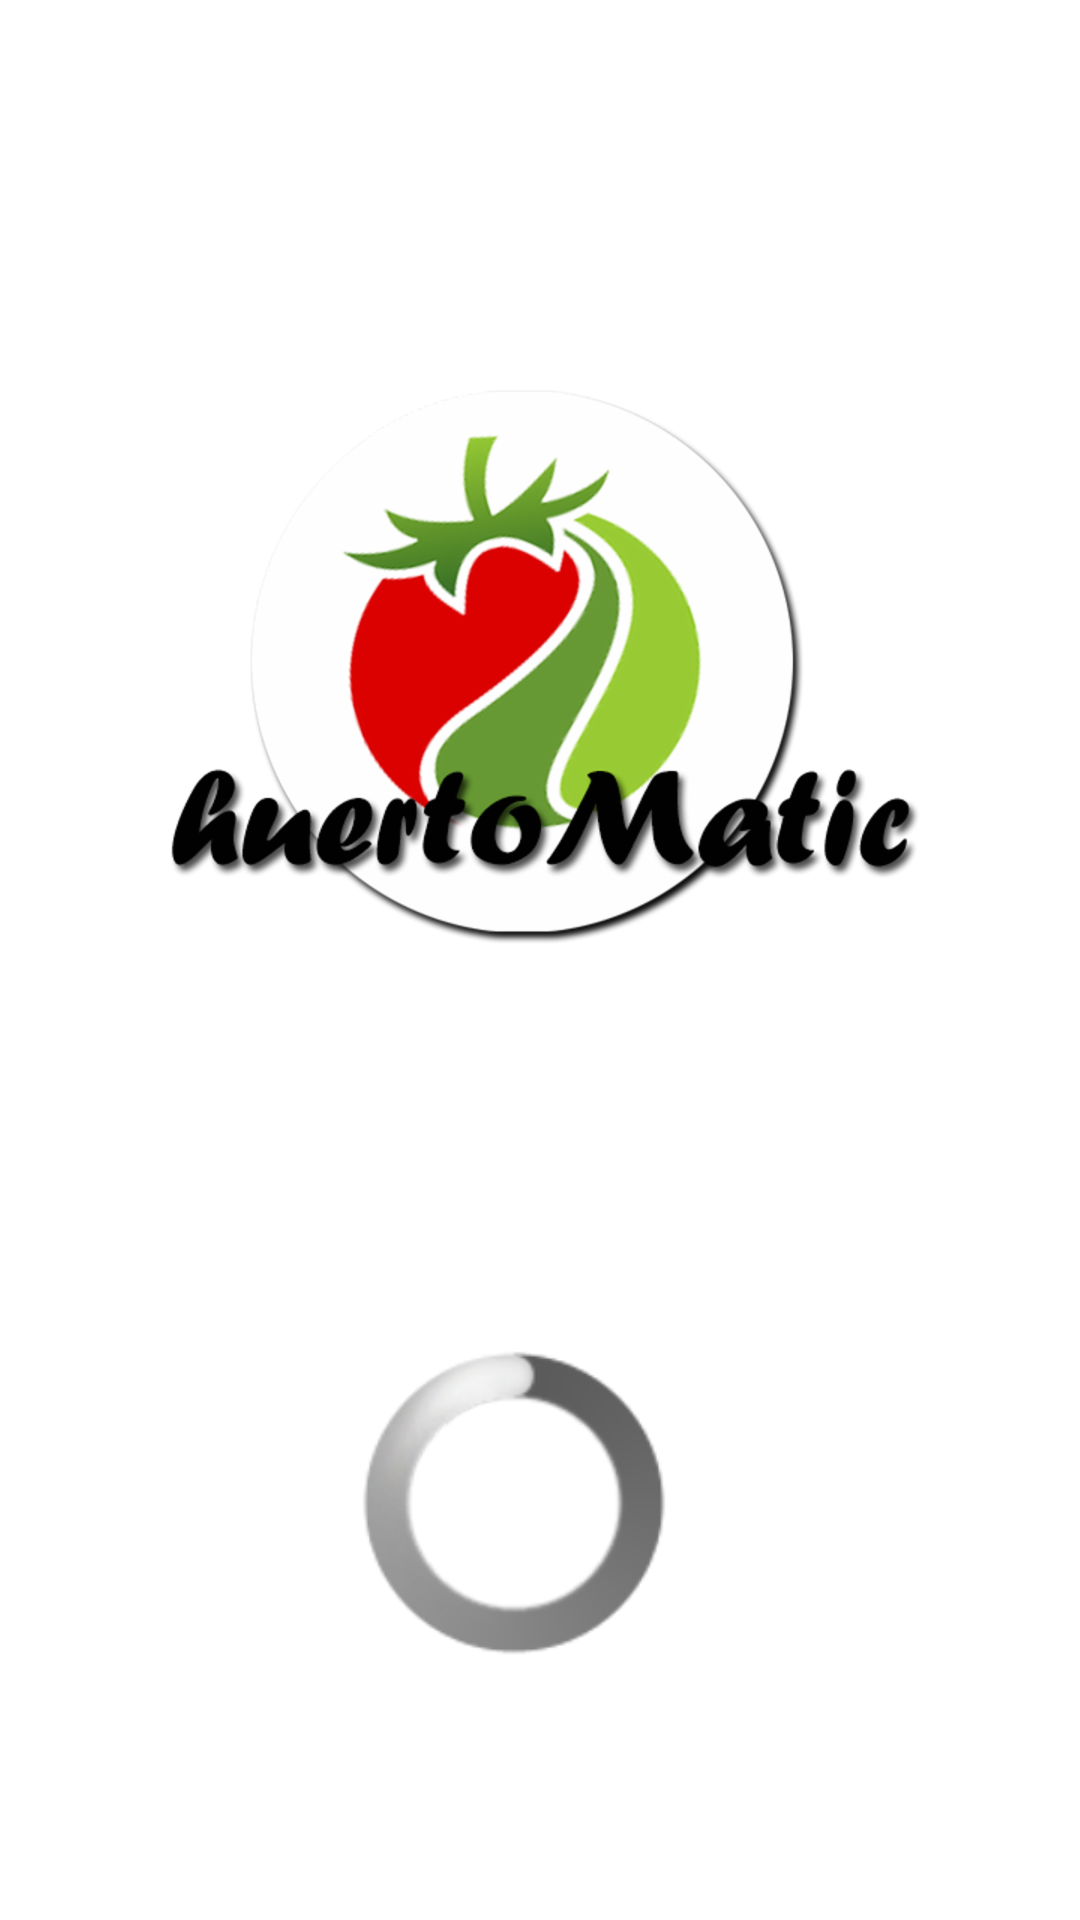

Android layout source for this screen:
<!-- AndroidManifest.xml: application theme Theme.HuertoMatic -->
<!-- res/layout/fragment_inicio.xml -->
<?xml version="1.0" encoding="utf-8"?>
<androidx.constraintlayout.widget.ConstraintLayout xmlns:android="http://schemas.android.com/apk/res/android"
    xmlns:app="http://schemas.android.com/apk/res-auto"
    xmlns:tools="http://schemas.android.com/tools"
    android:layout_width="match_parent"
    android:layout_height="match_parent"
    tools:context=".inicio" >

    <ProgressBar
        android:id="@+id/progressBar"
        style="@android:style/Widget.ProgressBar.Large"
        android:layout_width="286dp"
        android:layout_height="102dp"
        android:layout_marginStart="64dp"
        android:layout_marginTop="106dp"
        android:layout_marginEnd="64dp"
        app:layout_constraintEnd_toEndOf="parent"
        app:layout_constraintHorizontal_bias="0.666"
        app:layout_constraintStart_toStartOf="parent"
        app:layout_constraintTop_toBottomOf="@+id/imageView2" />

    <ImageView
        android:id="@+id/imageView2"
        android:layout_width="wrap_content"
        android:layout_height="wrap_content"
        android:layout_marginStart="77dp"
        android:layout_marginTop="88dp"
        android:layout_marginEnd="78dp"
        android:contentDescription="@string/todo"
        android:src="@drawable/logo_intro_app"
        app:layout_constraintEnd_toEndOf="parent"
        app:layout_constraintHorizontal_bias="0.49"
        app:layout_constraintStart_toStartOf="parent"
        app:layout_constraintTop_toTopOf="parent" />
</androidx.constraintlayout.widget.ConstraintLayout>
<!-- resources referenced by this layout -->
<resources>
  <!-- drawable logo_intro_app: png bitmap (drawable-hdpi, 53809 bytes) -->
  <string name="todo">TODO</string>
  <style name="Theme.HuertoMatic" parent="Theme.MaterialComponents.DayNight.NoActionBar">
          
          <item name="colorPrimary">@color/purple_500</item>
          <item name="colorPrimaryVariant">@color/purple_700</item>
          <item name="colorOnPrimary">@color/white</item>
          
          <item name="colorSecondary">@color/teal_200</item>
          <item name="colorSecondaryVariant">@color/teal_700</item>
          <item name="colorOnSecondary">@color/black</item>
          
          <item name="android:statusBarColor" tools:targetApi="l">?attr/colorOnPrimary</item>
          
      </style>
  <!-- not gathered from this repository: default colours our renderer supplied (Android Studio template values) -->
  <color name="purple_500">#FF6200EE</color>
  <color name="purple_700">#FF3700B3</color>
  <color name="teal_200">#FF03DAC5</color>
  <color name="teal_700">#FF018786</color>
  <color name="black">#FF000000</color>
  <color name="white">#FFFFFFFF</color>
</resources>
